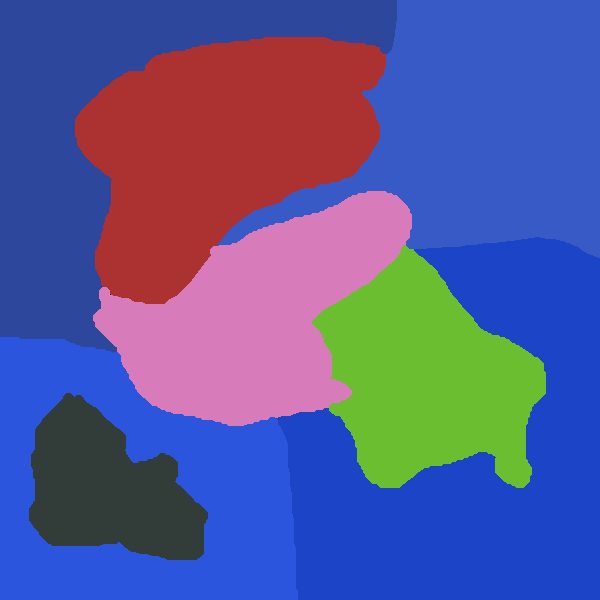

The data file committed next to this chart (first rows):
KIR, 172, 50, 50
PEM, 215, 123, 186
YES, 106, 190, 48
GRA, 50, 60, 57
DEN1, 44, 71, 156
DEN2, 56, 90, 199
DEN3, 43, 85, 220
DEN4, 27, 68, 199
